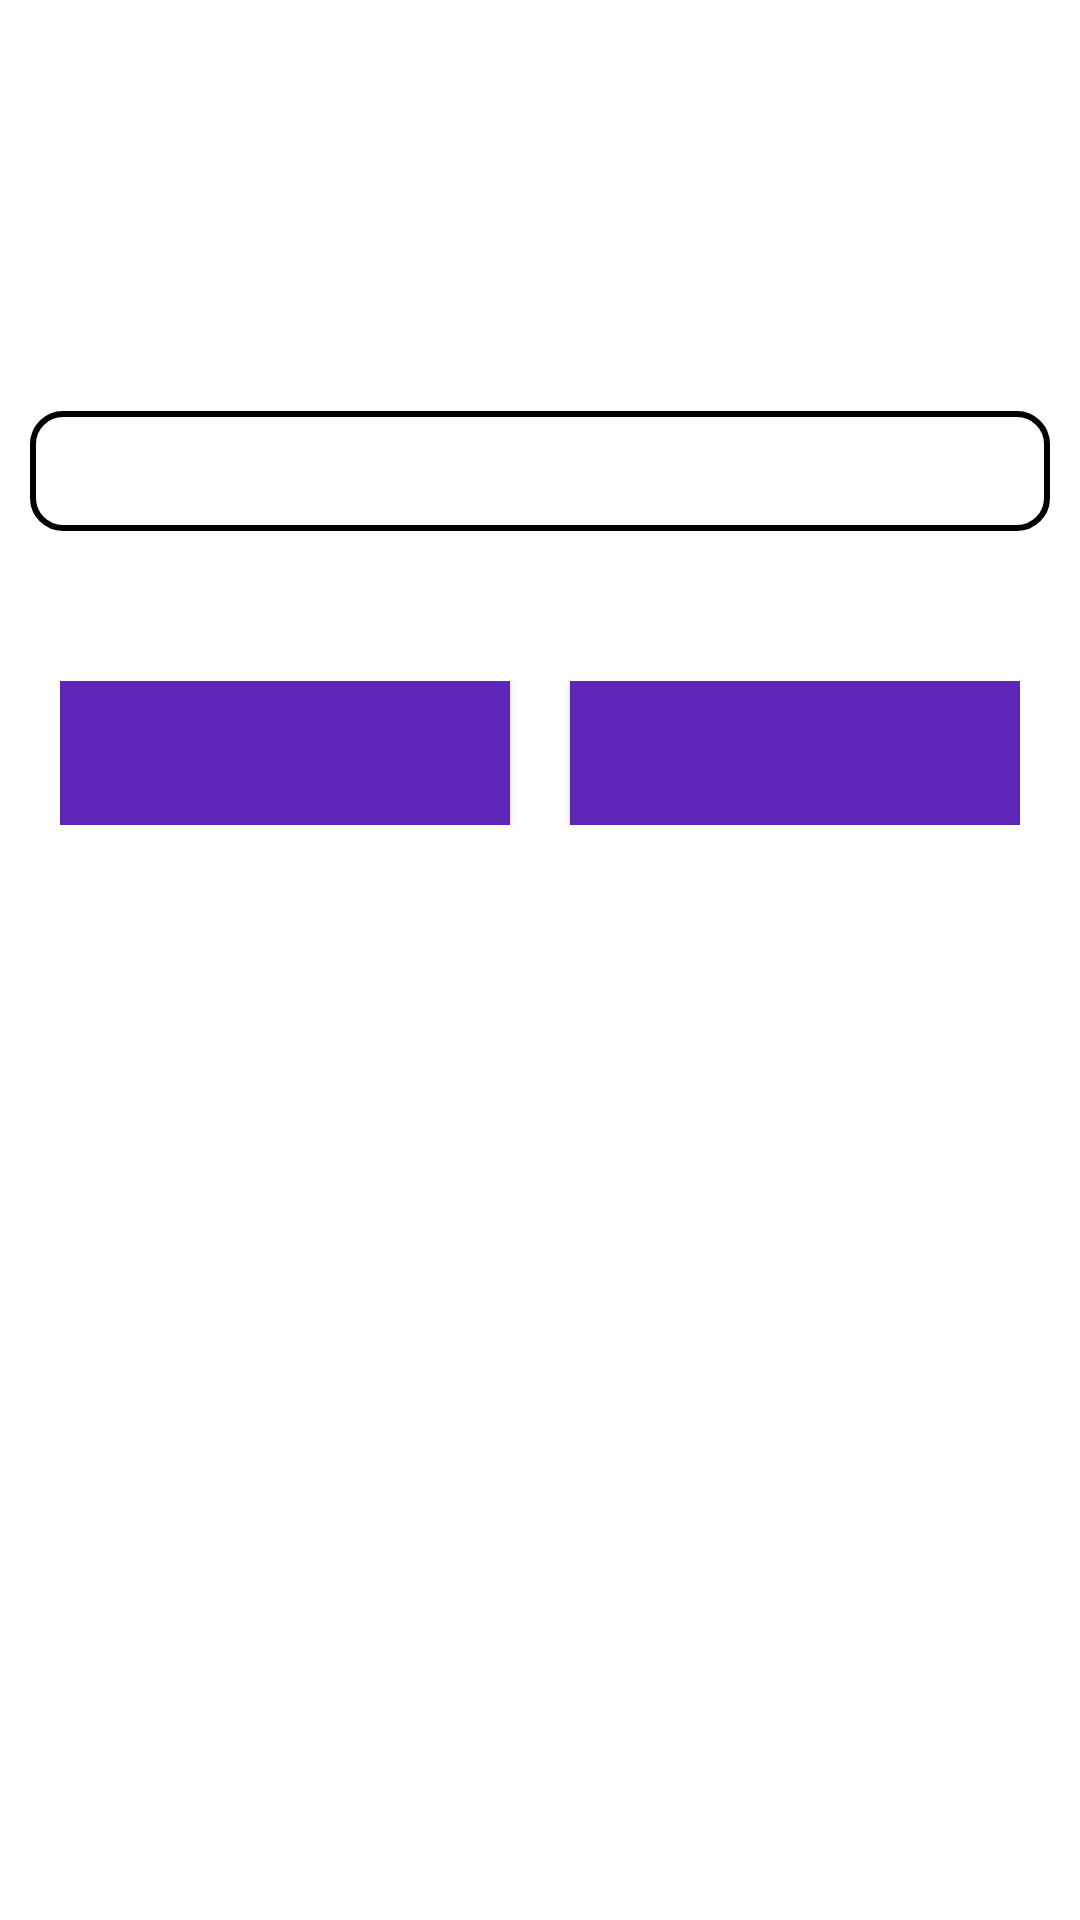

Produce the Android XML layout that renders to this screen, including the resource entries it uses.
<!-- AndroidManifest.xml: application theme AppTheme -->
<!-- res/layout/activity_add_friends.xml -->
<?xml version="1.0" encoding="utf-8"?>
<FrameLayout xmlns:android="http://schemas.android.com/apk/res/android"
    xmlns:tools="http://schemas.android.com/tools"
    android:layout_width="match_parent"
    android:layout_height="match_parent"
    xmlns:app="http://schemas.android.com/apk/res-auto"
    tools:context=".addFriends.AddFriendsActivity">

    <androidx.constraintlayout.widget.ConstraintLayout
        android:layout_width="match_parent"
        android:layout_height="match_parent"
        android:background="@color/blanco">


        <LinearLayout
            android:id="@+id/campos"
            android:layout_width="match_parent"
            android:layout_height="wrap_content"
            android:orientation="vertical"
            app:layout_constraintTop_toTopOf="parent"
            android:layout_marginTop="100sp"
            android:layout_marginEnd="10sp"
            android:layout_marginStart="10sp">

            <TextView
                android:id="@+id/textViewArtist"
                android:layout_width="match_parent"
                android:layout_height="wrap_content"
                android:textColor="@color/negro"
                android:textSize="20sp"
                tools:text="@string/friendEmail" />

            <EditText
                android:id="@+id/editTextEmail"
                android:layout_width="match_parent"
                android:layout_height="40sp"
                android:layout_marginTop="10sp"
                android:ems="10"
                android:inputType="textPersonName"
                android:textColor="@color/negro"
                android:background="@drawable/inputs_background"/>

        </LinearLayout>

        <LinearLayout
            android:layout_width="wrap_content"
            android:layout_height="wrap_content"
            android:gravity="center"
            android:orientation="horizontal"
            app:layout_constraintStart_toStartOf="parent"
            app:layout_constraintEnd_toEndOf="parent"
            app:layout_constraintTop_toBottomOf="@id/campos"
            android:layout_marginTop="50sp">

            <Button
                android:id="@+id/cancelButton"
                android:layout_width="150sp"
                android:layout_height="wrap_content"
                android:background="@color/morado416"
                android:textColor="@color/blanco"
                tools:text="@string/cancelButton"
                />

            <Button
                android:id="@+id/submitButton"
                android:layout_width="150sp"
                android:layout_height="wrap_content"
                android:layout_marginStart="20sp"
                android:background="@color/morado416"
                android:textColor="@color/blanco"
                tools:text="@string/sendButton" />
        </LinearLayout>


    </androidx.constraintlayout.widget.ConstraintLayout>
</FrameLayout>
<!-- resources referenced by this layout -->
<resources>
  <color name="blanco">#FFFFFF</color>
  <color name="morado416">#5E26B6</color>
  <color name="negro">#000000</color>
  <!-- drawable inputs_background (drawable) -->
  <?xml version="1.0" encoding="utf-8"?>
  <shape xmlns:android="http://schemas.android.com/apk/res/android">
      <corners android:radius="10dp"/>
      <stroke android:color="@color/negro"/>
      <stroke android:width="2dp"/>
  </shape>
  <string name="cancelButton">Cancelar</string>
  <string name="friendEmail">Correo de tu amigo</string>
  <string name="sendButton">Enviar</string>
  <style name="AppTheme" parent="Theme.AppCompat.Light.DarkActionBar">
          
          <item name="colorPrimary">@color/morado416</item>
          <item name="colorPrimaryDark">@color/morado416Oscuro</item>
          <item name="colorAccent">@color/colorAccent</item>
      </style>
  <color name="colorAccent">#D81B60</color>
</resources>
